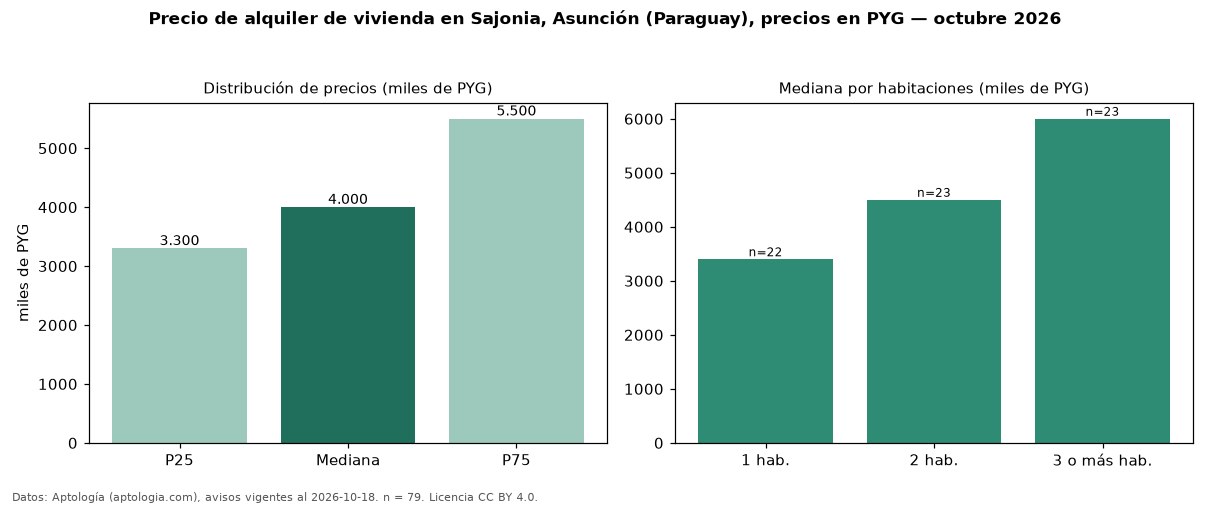

The file beside this chart, header and first rows:
seccion, metrica, valor, moneda, n
precio, p25, 3300000, PYG, 79
precio, mediana, 4000000, PYG, 79
precio, p75, 5500000, PYG, 79
precio, minimo, 2300000, PYG, 79
precio, maximo, 15000000, PYG, 79
m2, mediana_precio_m2, 52083, PYG, 59
m2, area_mediana_m2, 70.0, m2, 59
banos, mediana_banos, 2.0, , 
parqueadero, pct_con_parqueadero, 100.0, %, 50
habitaciones, 1, 3400000, PYG, 22
habitaciones, 2, 4500000, PYG, 23
habitaciones, 3+, 6000000, PYG, 23
fuente, fecha_datos, 2026-10-18, , 
fuente, atribucion, https://www.aptologia.com/py/alquiler/as…, , 
fuente, licencia, CC BY 4.0, , 
